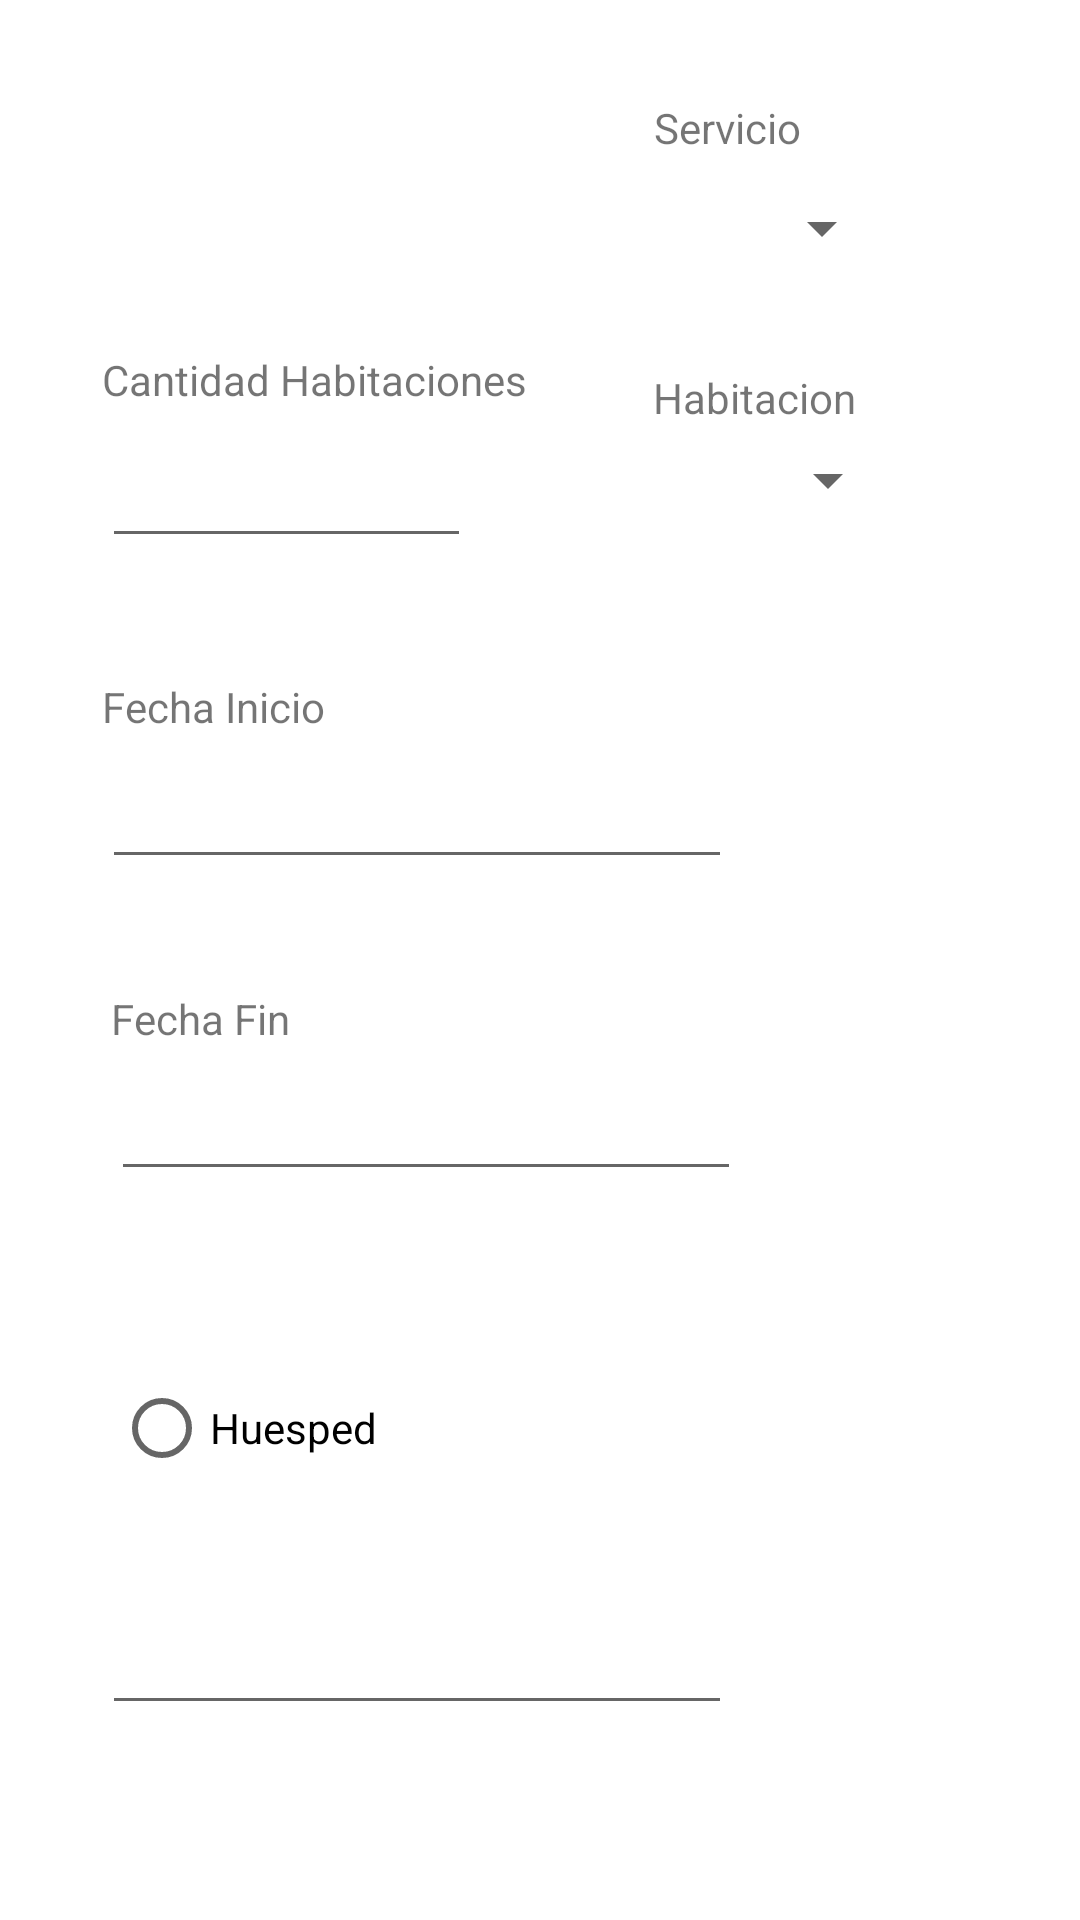

The Android layout XML behind this screen, and the referenced resources:
<!-- AndroidManifest.xml: application theme Theme.ProyectoBacata -->
<!-- res/layout/activity_hacer_reserva.xml -->
<?xml version="1.0" encoding="utf-8"?>
<androidx.constraintlayout.widget.ConstraintLayout xmlns:android="http://schemas.android.com/apk/res/android"
    xmlns:app="http://schemas.android.com/apk/res-auto"
    xmlns:tools="http://schemas.android.com/tools"
    android:layout_width="match_parent"
    android:layout_height="match_parent"
    tools:context=".cliente.hacerReserva">

    <EditText
        android:id="@+id/txtCantidadHabitaciones"
        android:layout_width="123dp"
        android:layout_height="48dp"
        android:layout_marginStart="34dp"
        android:layout_marginLeft="34dp"
        android:layout_marginTop="2dp"
        android:ems="10"
        android:inputType="textPersonName"
        app:layout_constraintStart_toStartOf="parent"
        app:layout_constraintTop_toBottomOf="@+id/textView16"
        tools:ignore="SpeakableTextPresentCheck" />

    <Spinner
        android:id="@+id/spinnerHabitacion"
        android:layout_width="131dp"
        android:layout_height="48dp"
        android:layout_marginTop="136dp"
        android:layout_marginEnd="60dp"
        android:layout_marginRight="60dp"
        app:layout_constraintEnd_toEndOf="parent"
        app:layout_constraintTop_toTopOf="parent"
        tools:ignore="SpeakableTextPresentCheck" />

    <Spinner
        android:id="@+id/spinnerServicios"
        android:layout_width="131dp"
        android:layout_height="48dp"
        android:layout_marginTop="52dp"
        android:layout_marginEnd="62dp"
        android:layout_marginRight="62dp"
        app:layout_constraintEnd_toEndOf="parent"
        app:layout_constraintTop_toTopOf="parent"
        tools:ignore="SpeakableTextPresentCheck" />

    <EditText
        android:id="@+id/fechaInicio"
        android:layout_width="wrap_content"
        android:layout_height="wrap_content"
        android:layout_marginStart="34dp"
        android:layout_marginLeft="34dp"
        android:ems="10"
        android:inputType="date"
        android:minHeight="48dp"
        app:layout_constraintStart_toStartOf="parent"
        app:layout_constraintTop_toBottomOf="@+id/textView6"
        tools:ignore="SpeakableTextPresentCheck" />

    <TextView
        android:id="@+id/textView10"
        android:layout_width="wrap_content"
        android:layout_height="wrap_content"
        android:layout_marginStart="37dp"
        android:layout_marginLeft="37dp"
        android:layout_marginTop="37dp"
        android:text="Fecha Fin"
        app:layout_constraintStart_toStartOf="parent"
        app:layout_constraintTop_toBottomOf="@+id/fechaInicio" />

    <TextView
        android:id="@+id/textView6"
        android:layout_width="wrap_content"
        android:layout_height="wrap_content"
        android:layout_marginStart="34dp"
        android:layout_marginLeft="34dp"
        android:layout_marginTop="40dp"
        android:text="Fecha Inicio"
        app:layout_constraintStart_toStartOf="parent"
        app:layout_constraintTop_toBottomOf="@+id/txtCantidadHabitaciones" />

    <EditText
        android:id="@+id/fechaFin"
        android:layout_width="wrap_content"
        android:layout_height="wrap_content"
        android:layout_marginStart="37dp"
        android:layout_marginLeft="37dp"
        android:ems="10"
        android:inputType="date"
        android:minHeight="48dp"
        app:layout_constraintStart_toStartOf="parent"
        app:layout_constraintTop_toBottomOf="@+id/textView10"
        tools:ignore="SpeakableTextPresentCheck" />

    <TextView
        android:id="@+id/textView16"
        android:layout_width="wrap_content"
        android:layout_height="wrap_content"
        android:layout_marginStart="34dp"
        android:layout_marginLeft="34dp"
        android:layout_marginTop="117dp"
        android:text="Cantidad Habitaciones"
        app:layout_constraintStart_toStartOf="parent"
        app:layout_constraintTop_toTopOf="parent" />

    <TextView
        android:id="@+id/textView17"
        android:layout_width="wrap_content"
        android:layout_height="wrap_content"
        android:layout_marginStart="42dp"
        android:layout_marginLeft="42dp"
        android:layout_marginTop="23dp"
        android:text="Habitacion"
        app:layout_constraintStart_toEndOf="@+id/textView16"
        app:layout_constraintTop_toBottomOf="@+id/spinnerServicios" />

    <TextView
        android:id="@+id/textView18"
        android:layout_width="wrap_content"
        android:layout_height="wrap_content"
        android:layout_marginStart="218dp"
        android:layout_marginLeft="218dp"
        android:layout_marginTop="33dp"
        android:text="Servicio"
        app:layout_constraintStart_toStartOf="parent"
        app:layout_constraintTop_toTopOf="parent" />

    <EditText
        android:id="@+id/nombreHuesped"
        android:layout_width="wrap_content"
        android:layout_height="wrap_content"
        android:layout_marginStart="34dp"
        android:layout_marginLeft="34dp"
        android:layout_marginTop="27dp"
        android:ems="10"
        android:inputType="textPersonName"
        android:minHeight="48dp"
        app:layout_constraintStart_toStartOf="parent"
        app:layout_constraintTop_toBottomOf="@+id/radioGroup"
        tools:ignore="SpeakableTextPresentCheck" />

    <RadioGroup
        android:id="@+id/radioGroup"
        android:layout_width="wrap_content"
        android:layout_height="wrap_content"
        android:layout_marginStart="38dp"
        android:layout_marginLeft="38dp"
        android:layout_marginTop="55dp"
        app:layout_constraintStart_toStartOf="parent"
        app:layout_constraintTop_toBottomOf="@+id/fechaFin">

        <RadioButton
            android:id="@+id/boolHuesped"
            android:layout_width="match_parent"
            android:layout_height="wrap_content"
            android:text="Huesped" />

    </RadioGroup>

</androidx.constraintlayout.widget.ConstraintLayout>
<!-- resources referenced by this layout -->
<resources>
  <style name="Theme.ProyectoBacata" parent="Theme.MaterialComponents.DayNight.DarkActionBar">
          
          <item name="colorPrimary">@color/purple_500</item>
          <item name="colorPrimaryVariant">@color/purple_700</item>
          <item name="colorOnPrimary">@color/white</item>
          
          <item name="colorSecondary">@color/teal_200</item>
          <item name="colorSecondaryVariant">@color/teal_700</item>
          <item name="colorOnSecondary">@color/black</item>
          
          <item name="android:statusBarColor" tools:targetApi="l">?attr/colorPrimaryVariant</item>
          
      </style>
  <!-- not gathered from this repository: default colours our renderer supplied (Android Studio template values) -->
  <color name="purple_500">#FF6200EE</color>
  <color name="purple_700">#FF3700B3</color>
  <color name="teal_200">#FF03DAC5</color>
  <color name="teal_700">#FF018786</color>
  <color name="black">#FF000000</color>
  <color name="white">#FFFFFFFF</color>
</resources>
